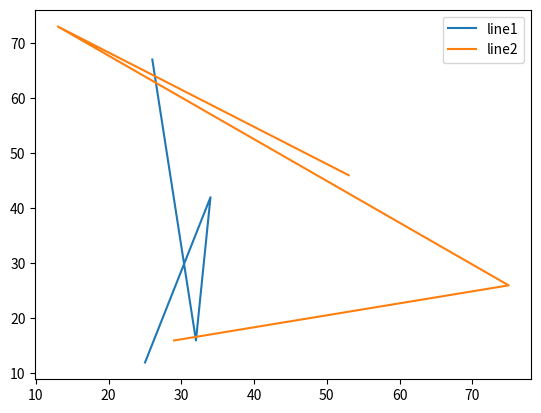

Reproduce this figure in Python.
#!/usr/bin/env python3
# -*- coding: utf-8 -*-
"""
Created on Thu Aug 15 20:03:13 2019

@author: ankusmanish
"""

#Write a Python program to plot two or more lines on same plot with suitable legends of each line

import matplotlib.pyplot as plt

x = [25,34,32,26]
y = [12,42,16,67]

plt.plot(x,y, label = 'line1')

x1 = [53,13,75,29]
y1 = [46,73,26,16]

plt.plot(x1,y1, label = 'line2')

plt.legend()
plt.show()

